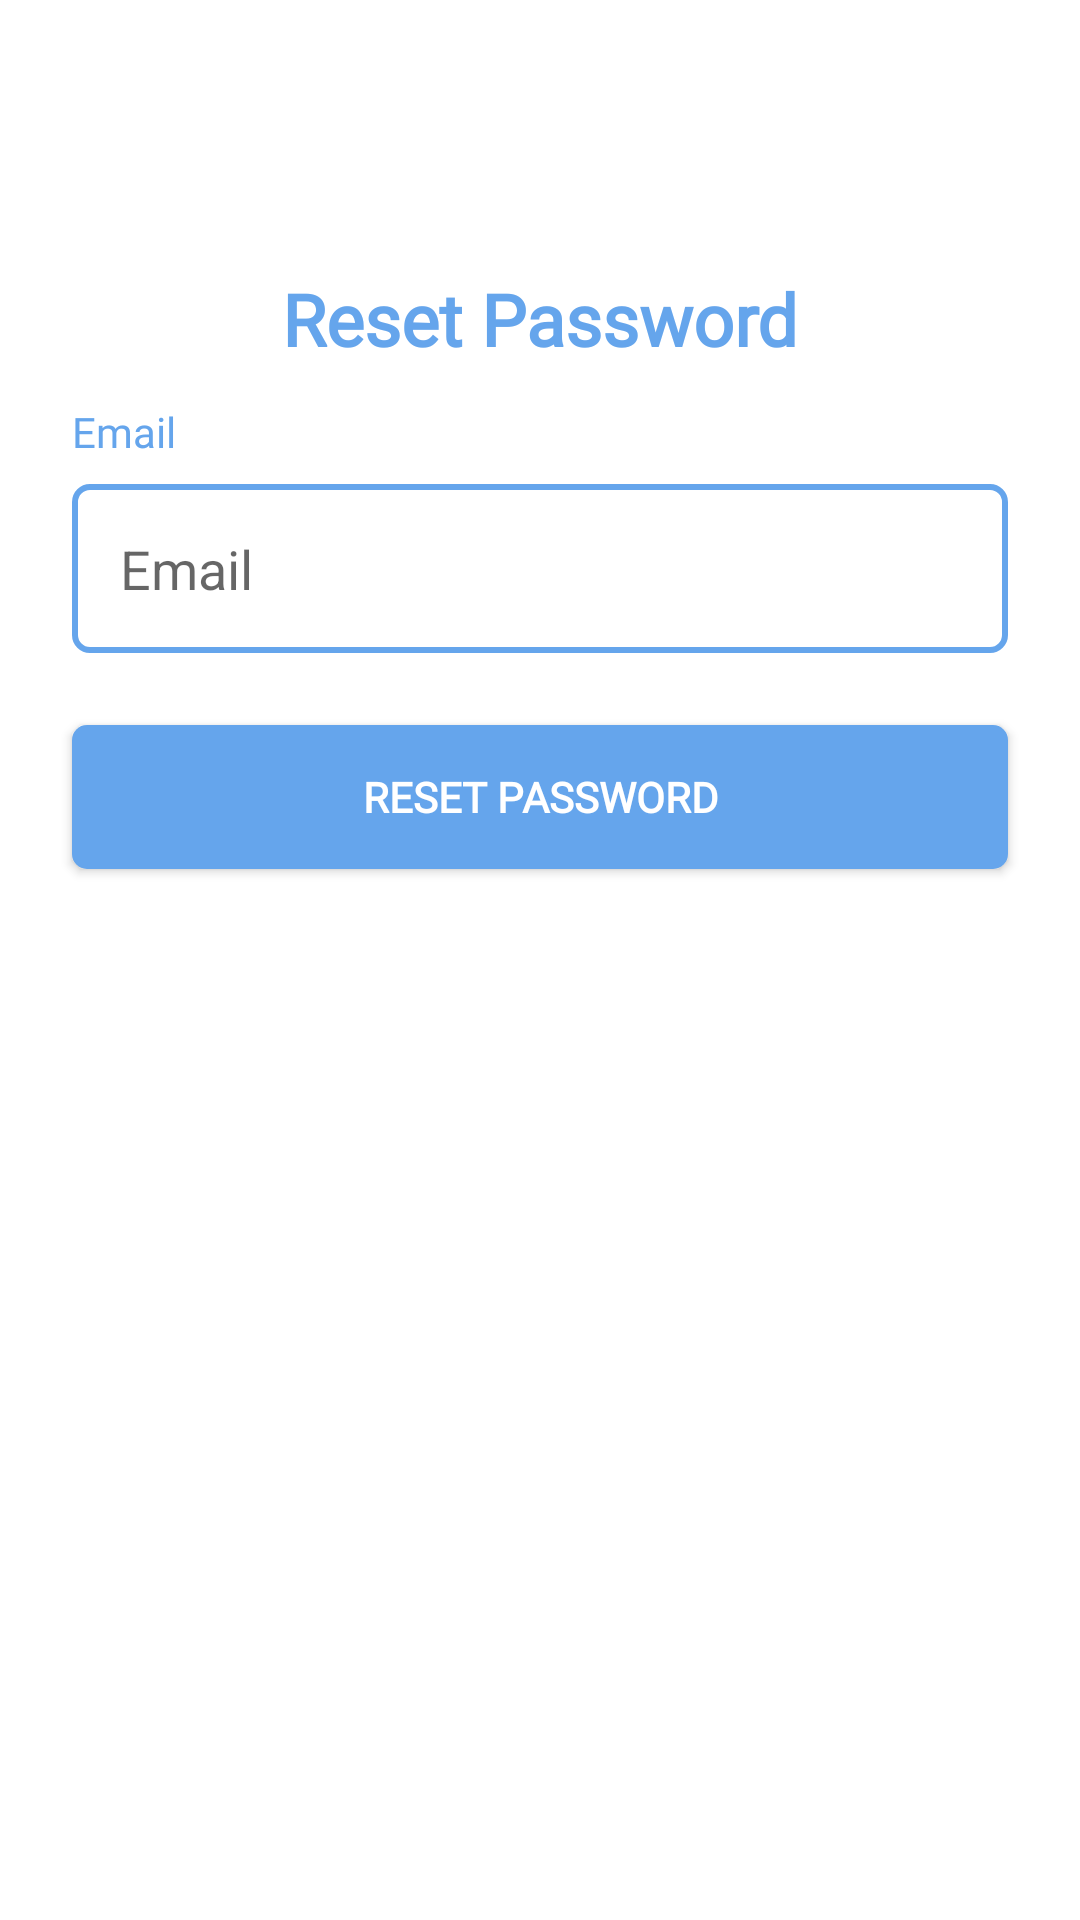

Write the Android layout XML for this screen, with the resource values it uses.
<!-- AndroidManifest.xml: application theme Theme.GetLoc -->
<!-- res/layout/activity_reset_password.xml -->
<?xml version="1.0" encoding="utf-8"?>
<androidx.constraintlayout.widget.ConstraintLayout xmlns:android="http://schemas.android.com/apk/res/android"
    xmlns:app="http://schemas.android.com/apk/res-auto"
    xmlns:tools="http://schemas.android.com/tools"
    android:layout_width="match_parent"
    android:layout_height="match_parent"
    tools:context=".activity.ResetPasswordActivity">

    <TextView
        android:id="@+id/textView_reset"
        android:layout_width="wrap_content"
        android:layout_height="wrap_content"
        android:layout_marginTop="90dp"
        android:text="@string/reset_password"
        android:fontFamily="@font/poppins_semibold"
        android:textColor="@color/colorPrimary"
        android:textSize="24sp"
        android:textStyle="bold"
        app:layout_constraintEnd_toEndOf="parent"
        app:layout_constraintStart_toStartOf="parent"
        app:layout_constraintTop_toTopOf="parent" />

    <LinearLayout
        android:id="@+id/ll_email"
        android:layout_width="match_parent"
        android:layout_height="wrap_content"
        app:layout_constraintTop_toBottomOf="@id/textView_reset"
        app:layout_constraintStart_toStartOf="parent"
        app:layout_constraintEnd_toEndOf="parent"
        android:layout_marginStart="24dp"
        android:layout_marginEnd="24dp"
        android:orientation="vertical">

        <TextView
            android:id="@+id/txt_email"
            android:layout_width="wrap_content"
            android:layout_height="wrap_content"
            android:layout_marginTop="12dp"
            android:text="@string/email"
            android:fontFamily="@font/poppins_semibold"
            android:textColor="@color/colorPrimary"
            android:textSize="14sp"
            app:layout_constraintEnd_toEndOf="parent"
            app:layout_constraintStart_toStartOf="parent"/>

        <EditText
            android:id="@+id/etEmail"
            android:layout_width="match_parent"
            android:layout_height="wrap_content"
            android:layout_marginTop="8dp"
            android:hint="@string/email"
            android:inputType="textEmailAddress"
            android:background="@drawable/bg_outline_primary_rounded"
            android:padding="16dp"
            app:layout_constraintEnd_toEndOf="parent"
            app:layout_constraintHorizontal_bias="0.0"
            app:layout_constraintStart_toStartOf="parent"
            tools:ignore="Autofill" />


    </LinearLayout>

    <Button
        android:id="@+id/btnReset"
        android:layout_width="match_parent"
        android:layout_height="wrap_content"
        android:layout_marginTop="24dp"
        android:background="@drawable/bg_btn_primary_rounded"
        android:text="@string/reset_password"
        android:textColor="#FFFFFF"
        android:textStyle="bold"
        android:fontFamily="@font/poppins_semibold"
        android:layout_marginStart="24dp"
        android:layout_marginEnd="24dp"
        app:layout_constraintTop_toBottomOf="@+id/ll_email"
        app:layout_constraintStart_toStartOf="parent"
        app:layout_constraintEnd_toEndOf="parent"/>





</androidx.constraintlayout.widget.ConstraintLayout>
<!-- resources referenced by this layout -->
<resources>
  <color name="colorPrimary">#65A5EC</color>
  <!-- drawable bg_btn_primary_rounded (drawable) -->
  <?xml version="1.0" encoding="utf-8"?>
  <shape xmlns:android="http://schemas.android.com/apk/res/android"
      android:shape="rectangle">
  
      <solid android:color="@color/colorPrimary" />
      <corners
          android:radius="5dp"/>
  </shape>
  <!-- drawable bg_outline_primary_rounded (drawable) -->
  <?xml version="1.0" encoding="utf-8"?>
  <shape xmlns:android="http://schemas.android.com/apk/res/android"
      android:shape="rectangle">
  
     <stroke
         android:color="@color/colorPrimary"
         android:width="2dp"/>
  
      <corners
          android:radius="5dp"/>
  
  </shape>
  <string name="email">Email</string>
  <string name="reset_password">Reset Password</string>
  <style name="Theme.GetLoc" parent="Theme.MaterialComponents.Light.NoActionBar">
          
          <item name="colorPrimary">@color/colorPrimary</item>
          <item name="colorPrimaryDark">@color/colorPrimaryDark</item>
          <item name="colorOnPrimary">@color/colorWhite</item>
          
          <item name="colorSecondary">@color/colorAccent</item>
          
          <item name="android:statusBarColor" tools:targetApi="l">?attr/colorPrimaryDark</item>
          
      </style>
  <color name="colorPrimaryDark">#3C7CC3</color>
  <color name="colorWhite">#fff</color>
  <color name="colorAccent">#09C36A</color>
</resources>
